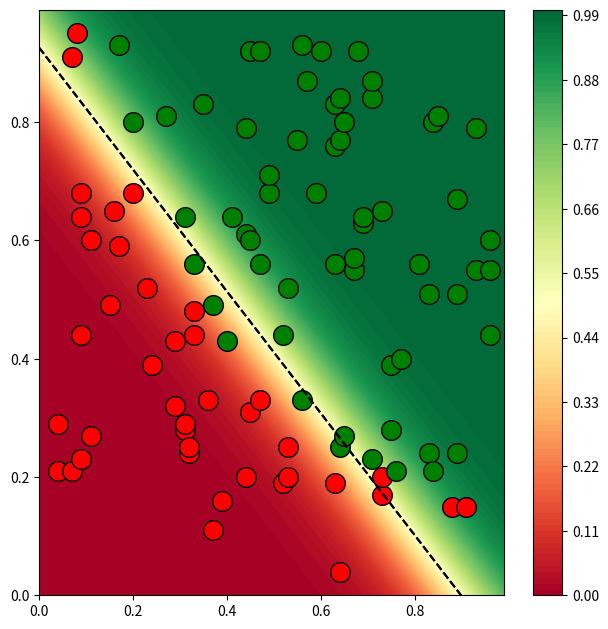

This figure's Python source:
import matplotlib.pyplot as plt
import numpy as np
import math

samples = [[0.04, 0.21, 1.0], [0.04, 0.29, 1.0], [0.07, 0.21, 1.0], [0.07, 0.91, 1.0], [0.08, 0.95, 1.0], [0.09, 0.23, 1.0], [0.09, 0.44, 1.0], [0.09, 0.64, 1.0], [0.09, 0.68, 1.0], [0.11, 0.27, 1.0], [0.11, 0.60, 1.0], [0.15, 0.49, 1.0], [0.16, 0.65, 1.0], [0.17, 0.59, 1.0], [0.20, 0.68, 1.0], [0.23, 0.52, 1.0], [0.24, 0.39, 1.0], [0.29, 0.32, 1.0], [0.29, 0.43, 1.0], [0.31, 0.28, 1.0], [0.31, 0.29, 1.0], [0.32, 0.24, 1.0], [0.32, 0.25, 1.0], [0.33, 0.44, 1.0], [0.33, 0.48, 1.0], [0.36, 0.33, 1.0], [0.37, 0.11, 1.0], [0.39, 0.16, 1.0], [0.44, 0.20, 1.0], [0.45, 0.31, 1.0], [0.47, 0.33, 1.0], [0.52, 0.19, 1.0], [0.53, 0.20, 1.0], [0.53, 0.25, 1.0], [0.63, 0.19, 1.0], [0.64, 0.04, 1.0], [0.73, 0.17, 1.0], [0.73, 0.20, 1.0], [0.88, 0.15, 1.0], [0.91, 0.15, 1.0], [0.17, 0.93, 1.0], [0.20, 0.80, 1.0], [0.27, 0.81, 1.0], [0.31, 0.64, 1.0], [0.33, 0.56, 1.0], [0.35, 0.83, 1.0], [0.37, 0.49, 1.0], [0.40, 0.43, 1.0], [0.41, 0.64, 1.0], [0.44, 0.61, 1.0], [0.44, 0.79, 1.0], [0.45, 0.60, 1.0], [0.45, 0.92, 1.0], [0.47, 0.56, 1.0], [0.47, 0.92, 1.0], [0.49, 0.68, 1.0], [0.49, 0.71, 1.0], [0.52, 0.44, 1.0], [0.53, 0.52, 1.0], [0.55, 0.77, 1.0], [0.56, 0.33, 1.0], [0.56, 0.93, 1.0], [0.57, 0.87, 1.0], [0.59, 0.68, 1.0], [0.60, 0.92, 1.0], [0.63, 0.56, 1.0], [0.63, 0.76, 1.0], [0.63, 0.83, 1.0], [0.64, 0.25, 1.0], [0.64, 0.77, 1.0], [0.64, 0.84, 1.0], [0.65, 0.27, 1.0], [0.65, 0.80, 1.0], [0.67, 0.55, 1.0], [0.67, 0.57, 1.0], [0.68, 0.92, 1.0], [0.69, 0.63, 1.0], [0.69, 0.64, 1.0], [0.71, 0.23, 1.0], [0.71, 0.84, 1.0], [0.71, 0.87, 1.0], [0.73, 0.65, 1.0], [0.75, 0.28, 1.0], [0.75, 0.39, 1.0], [0.76, 0.21, 1.0], [0.77, 0.40, 1.0], [0.81, 0.56, 1.0], [0.83, 0.24, 1.0], [0.83, 0.51, 1.0], [0.84, 0.21, 1.0], [0.84, 0.80, 1.0], [0.85, 0.81, 1.0], [0.89, 0.24, 1.0], [0.89, 0.51, 1.0], [0.89, 0.67, 1.0], [0.93, 0.55, 1.0], [0.93, 0.79, 1.0], [0.96, 0.44, 1.0], [0.96, 0.55, 1.0], [0.96, 0.60, 1.0]]
labels = [0.,0.,0.,0.,0.,0.,0.,0.,0.,0.,0.,0.,0.,0.,0.,0.,0.,0.,0.,0.,0.,0.,0.,0.,0.,0.,0.,0.,0.,0.,0.,0.,0.,0.,0.,0.,0.,0.,0.,0.,1.,1.,1.,1.,1.,1.,1.,1.,1.,1.,1.,1.,1.,1.,1.,1.,1.,1.,1.,1.,1.,1.,1.,1.,1.,1.,1.,1.,1.,1.,1.,1.,1.,1.,1.,1.,1.,1.,1.,1.,1.,1.,1.,1.,1.,1.,1.,1.,1.,1.,1.,1.,1.,1.,1.,1.,1.,1.,1.,1.]

def p(x, w):
    return 1./(1.+math.exp(-np.dot(x,w)))

#samples = [[.5,.7,1.],[.1,.5,1.],[.3,.6,1.],[.2,.8,1.],
#           [.17,.17,1.],[.2,.3,1.],[.3,.4,1.],[.05,.2,1.],
#           [.2,.3,1.],[.8,.3,1.],[.5,.2,1.],[.7,.2,1.],
#           [.9,.1,1.],[.8,.4,1.],[.6,.5,1.],[.5,.4,1.]]
#labels = [0.,0.,0.,0.,0.,0.,0.,0.,0.,1.,1.,1.,1.,1.,1.,1.]

n = len(samples)
X = np.matrix(samples)
y = np.matrix(labels).T
wk = np.matrix([[.3], [.7], [-.02]]) # small random numbers

for _ in range(250):
    pk = np.matrix([p(xi,wk) for xi in samples]).T
    Vk = np.matrix(np.diag([pk[i,0]*(1.-pk[i,0]) for i in range(n)]))
    wk += np.linalg.inv(X.T*Vk*X)*(X.T*(y-pk))

print(wk)

fig,ax = plt.subplots(1, figsize=(6.40,6.40),dpi=100)

res = 100
x0 = np.arange(0, 1., 1./res)
x1 = np.arange(0, 1., 1./res)

Y = [[p([a,b,1.], wk) for a in x0] for b in x1]

X0, X1 = np.meshgrid(x0, x1)
plt.contourf(X0, X1, Y, 100, cmap=plt.cm.RdYlGn)
plt.colorbar()
plt.contour(X0, X1, Y,levels=[.49995, .50005], colors='k', linestyles='--')


for sample, label in zip(samples,labels):
    c = 'g'
    if (label<.5): c = 'r'
    plt.scatter(sample[0], sample[1], color=c, edgecolors='black',s=200)

plt.tight_layout()
#plt.gca().axes.get_yaxis().set_visible(False)
#plt.gca().axes.get_xaxis().set_visible(False)
plt.show()

